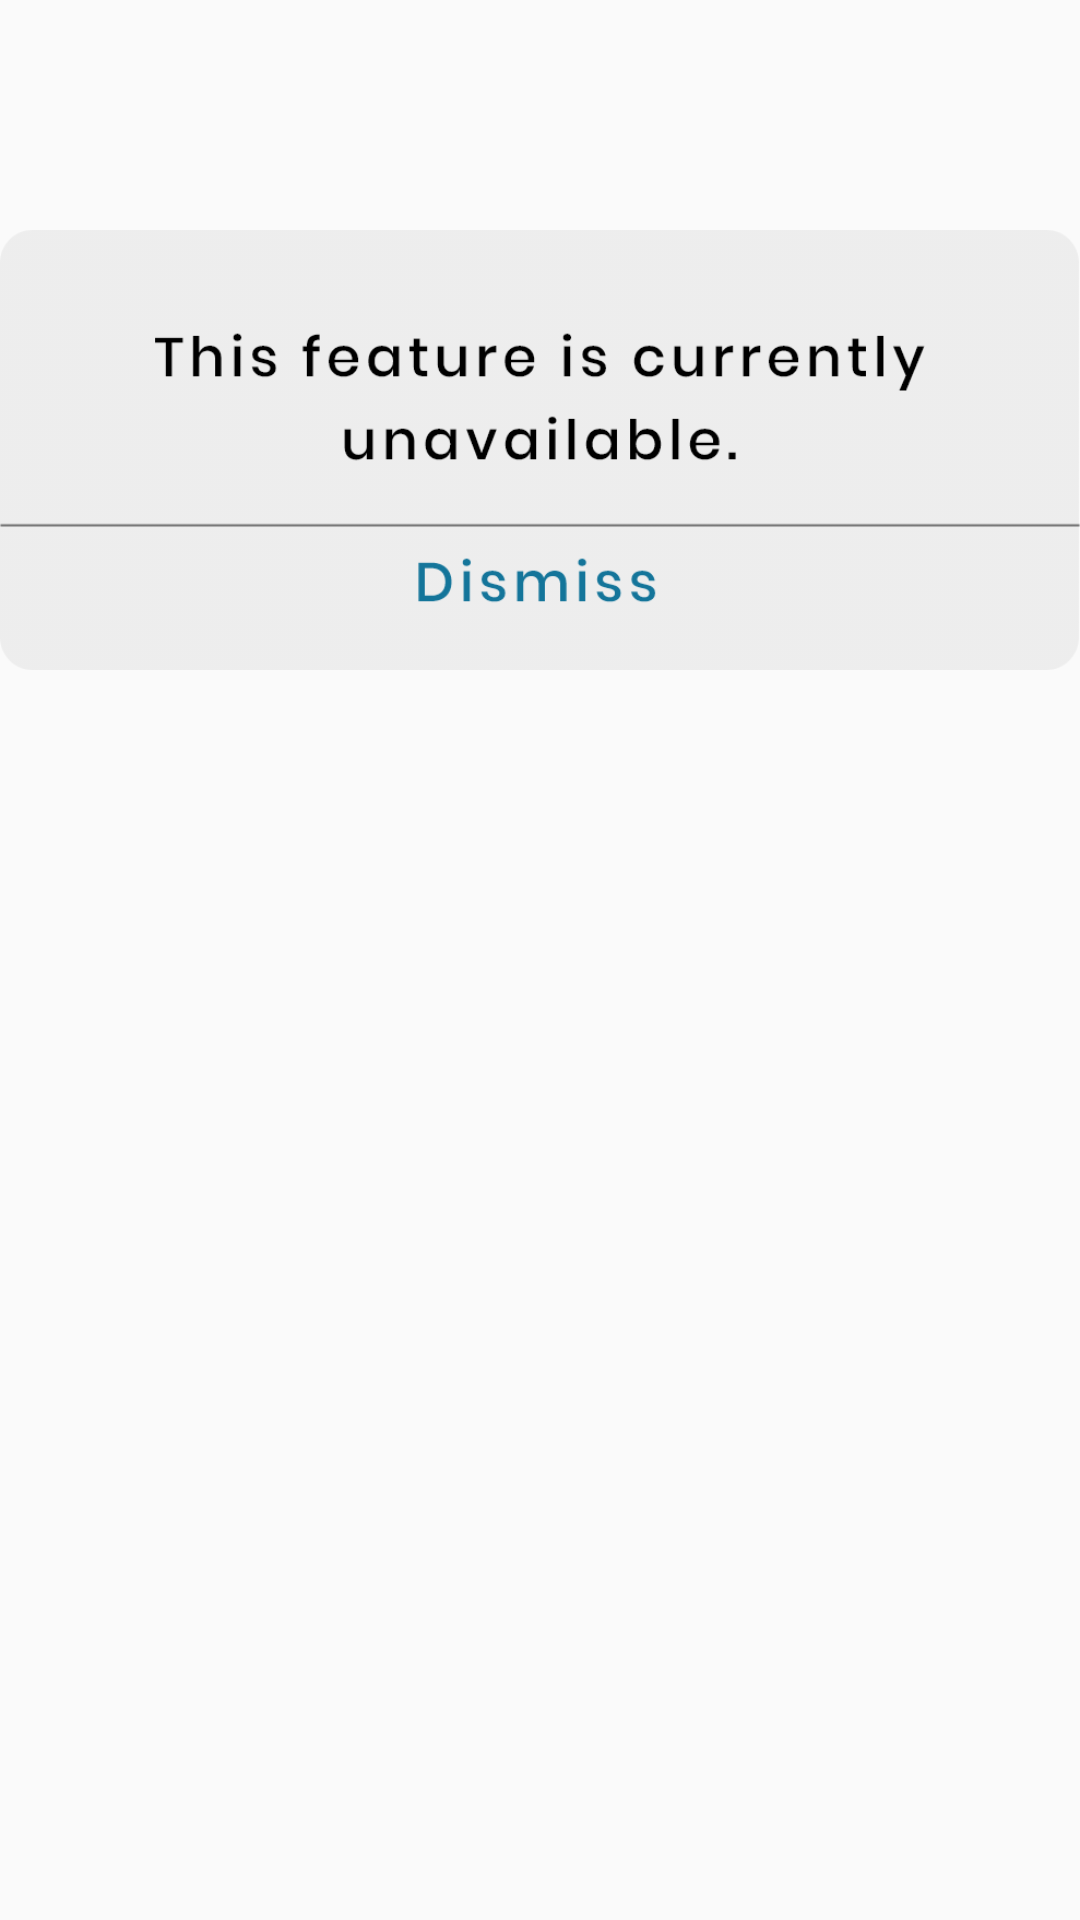

The Android layout XML behind this screen, and the referenced resources:
<!-- AndroidManifest.xml: application theme Theme.AppCompat.Light.NoActionBar -->
<!-- res/layout/not_supported_popup.xml -->
<?xml version="1.0" encoding="utf-8"?>
<RelativeLayout xmlns:android="http://schemas.android.com/apk/res/android"
    xmlns:app="http://schemas.android.com/apk/res-auto"
    android:layout_width="wrap_content"
    android:layout_height="wrap_content"
    android:background="@android:color/transparent">

    <ImageView
        android:id="@+id/imageView"
        android:layout_width="fill_parent"
        android:layout_height="300dp"
        app:srcCompat="@drawable/unavailable" />

</RelativeLayout>
<!-- resources referenced by this layout -->
<resources>
  <!-- drawable unavailable: png bitmap (drawable, 24736 bytes) -->
</resources>
